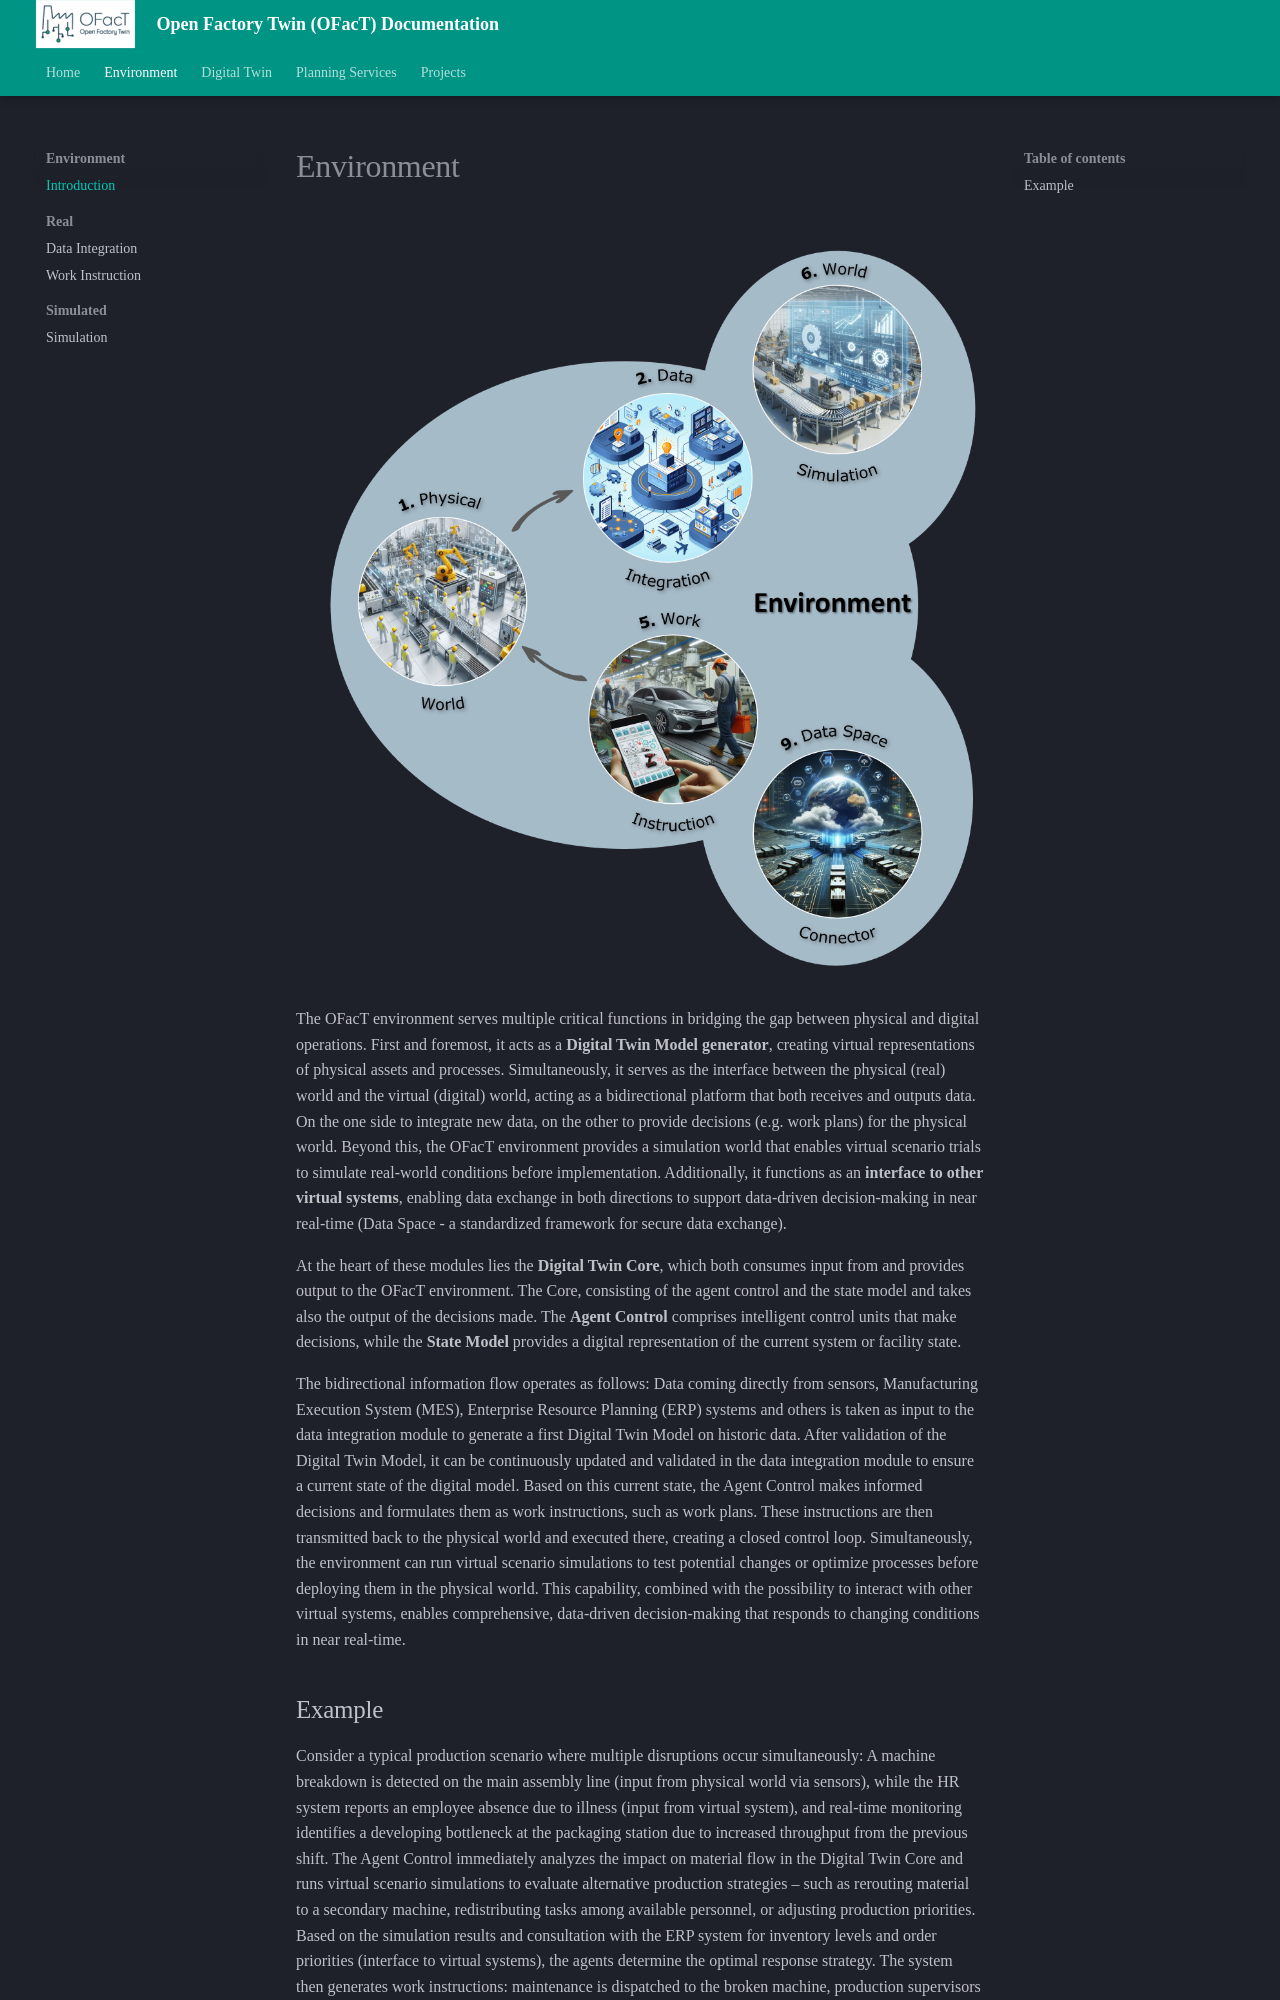

repository: shrutibhor06-ops/Digital-Twin-Manufacting-OG · page: env/environment/index.html · generator: mkdocs

# Environment

![Environment](../assets/imgs/environment.png)

The OFacT environment serves multiple critical functions in bridging the gap between physical and digital operations. First and foremost, it acts as a **Digital Twin Model generator**, creating virtual representations of physical assets and processes. Simultaneously, it serves as the interface between the physical (real) world and the virtual (digital) world, acting as a bidirectional platform that both receives and outputs data. On the one side to integrate new data, on the other to provide decisions (e.g. work plans) for the physical world. Beyond this, the OFacT environment provides a simulation world that enables virtual scenario trials to simulate real-world conditions before implementation. Additionally, it functions as an **interface to other virtual systems**, enabling data exchange in both directions to support data-driven decision-making in near real-time (Data Space - a standardized framework for secure data exchange).

At the heart of these modules lies the **Digital Twin Core**, which both consumes input from and provides output to the OFacT environment. The Core, consisting of the agent control and the state model and takes also the output of the decisions made. The **Agent Control** comprises intelligent control units that make decisions, while the **State Model** provides a digital representation of the current system or facility state.

The bidirectional information flow operates as follows: Data coming directly from sensors, Manufacturing Execution System (MES), Enterprise Resource Planning (ERP) systems and others is taken as input to the data integration module to generate a first Digital Twin Model on historic data. After validation of the Digital Twin Model, it can be continuously updated and validated in the data integration module to ensure a current state of the digital model. Based on this current state, the Agent Control makes informed decisions and formulates them as work instructions, such as work plans. These instructions are then transmitted back to the physical world and executed there, creating a closed control loop. Simultaneously, the environment can run virtual scenario simulations to test potential changes or optimize processes before deploying them in the physical world. This capability, combined with the possibility to interact with other virtual systems, enables comprehensive, data-driven decision-making that responds to changing conditions in near real-time.
